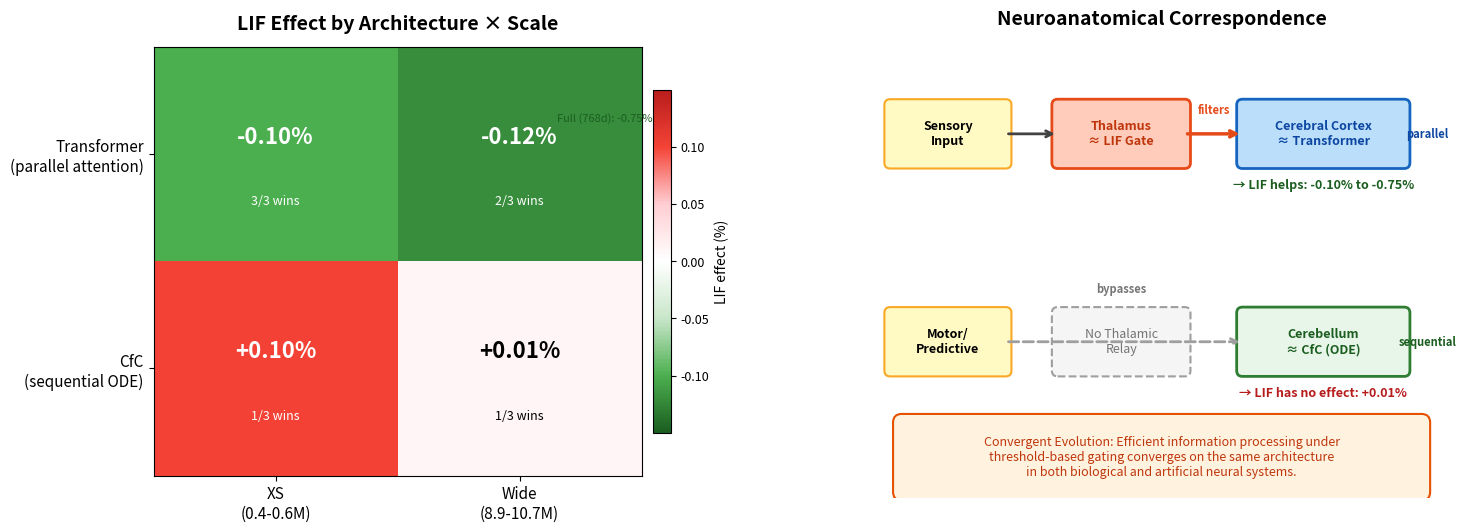

The matplotlib source for this figure: (Note: this script raises an exception after producing the figure.)
#!/usr/bin/env python3
"""Figure 10: Cross-Architecture Heatmap + Neuroanatomy Diagram
LIF effect on Transformer vs CfC at XS and Wide scales.
"""
import matplotlib.pyplot as plt
import matplotlib.patches as patches
import numpy as np

# Style conventions (from existing plots)
plt.rcParams.update({
    'font.size': 11,
    'axes.labelsize': 12,
    'axes.titlesize': 13,
    'xtick.labelsize': 10,
    'ytick.labelsize': 10,
    'legend.fontsize': 10,
    'figure.dpi': 150,
    'savefig.bbox': 'tight',
    'savefig.pad_inches': 0.1,
})

# Colors
C_STD = '#2196F3'
C_LIF = '#FF5722'
C_BEST = '#00BCD4'

# === DATA ===
# LIF effect (%) for each cell
# Rows: Transformer, CfC
# Cols: XS, Wide, Full (Transformer only)
data_2x2 = np.array([
    [-0.10, -0.12],   # Transformer: XS, Wide
    [+0.10, +0.01],   # CfC: XS, Wide
])

labels_2x2 = [
    ['-0.10%', '-0.12%'],
    ['+0.10%', '+0.01%'],
]

sublabels_2x2 = [
    ['3/3 wins', '2/3 wins'],
    ['1/3 wins', '1/3 wins'],
]

row_labels = ['Transformer\n(parallel attention)', 'CfC\n(sequential ODE)']
col_labels = ['XS\n(0.4-0.6M)', 'Wide\n(8.9-10.7M)']

# === FIGURE ===
fig = plt.figure(figsize=(14, 5.5))

# Left panel: 2×2 heatmap
ax1 = fig.add_axes([0.04, 0.12, 0.42, 0.78])

# Custom colormap: green for negative (LIF helps), red for positive (LIF hurts), white at 0
from matplotlib.colors import TwoSlopeNorm, LinearSegmentedColormap

colors_neg = ['#1B5E20', '#4CAF50', '#C8E6C9', '#FFFFFF']  # dark green -> white
colors_pos = ['#FFFFFF', '#FFCDD2', '#F44336', '#B71C1C']  # white -> dark red
cmap_neg = LinearSegmentedColormap.from_list('neg', colors_neg, N=128)
cmap_pos = LinearSegmentedColormap.from_list('pos', colors_pos, N=128)

# Merge into a diverging colormap
colors_all = []
for i in range(128):
    colors_all.append(cmap_neg(i))
for i in range(128):
    colors_all.append(cmap_pos(i))
cmap = LinearSegmentedColormap.from_list('lif_effect', colors_all, N=256)

norm = TwoSlopeNorm(vmin=-0.15, vcenter=0, vmax=0.15)

im = ax1.imshow(data_2x2, cmap=cmap, norm=norm, aspect='auto')

# Add text annotations
for i in range(2):
    for j in range(2):
        val = data_2x2[i, j]
        color = 'white' if abs(val) > 0.08 else 'black'
        weight = 'bold'
        ax1.text(j, i - 0.08, labels_2x2[i][j], ha='center', va='center',
                fontsize=16, fontweight=weight, color=color)
        ax1.text(j, i + 0.22, sublabels_2x2[i][j], ha='center', va='center',
                fontsize=9, color=color, style='italic')

ax1.set_xticks([0, 1])
ax1.set_xticklabels(col_labels, fontsize=11)
ax1.set_yticks([0, 1])
ax1.set_yticklabels(row_labels, fontsize=11)
ax1.set_title('LIF Effect by Architecture × Scale', fontsize=14, fontweight='bold', pad=12)

# Add colorbar
cbar = plt.colorbar(im, ax=ax1, shrink=0.8, pad=0.02)
cbar.set_label('LIF effect (%)', fontsize=10)
cbar.ax.tick_params(labelsize=9)

# Add "LIF helps" / "LIF neutral" annotations
ax1.annotate('LIF helps ↓', xy=(0.5, -0.55), fontsize=9, ha='center',
            color='#1B5E20', fontweight='bold', xycoords='data')
ax1.annotate('LIF neutral', xy=(0.5, 1.55), fontsize=9, ha='center',
            color='#B71C1C', fontweight='bold', xycoords='data')

# Transformer Full-scale reference
ax1.annotate('Full (768d): -0.75%', xy=(1.35, -0.15), fontsize=8,
            ha='center', color='#1B5E20', style='italic', xycoords='data')

# Right panel: Neuroanatomy diagram
ax2 = fig.add_axes([0.54, 0.08, 0.44, 0.84])
ax2.set_xlim(0, 10)
ax2.set_ylim(0, 8)
ax2.set_aspect('equal')
ax2.axis('off')
ax2.set_title('Neuroanatomical Correspondence', fontsize=14, fontweight='bold', pad=8)

# --- Brain pathway 1: Thalamus → Cortex (= LIF → Transformer) ---
# Sensory input
rect_input1 = patches.FancyBboxPatch((0.3, 5.8), 2.0, 1.0,
    boxstyle="round,pad=0.1", facecolor='#FFF9C4', edgecolor='#F9A825', linewidth=1.5)
ax2.add_patch(rect_input1)
ax2.text(1.3, 6.3, 'Sensory\nInput', ha='center', va='center', fontsize=9, fontweight='bold')

# Thalamus (= LIF gate)
rect_thal = patches.FancyBboxPatch((3.2, 5.8), 2.2, 1.0,
    boxstyle="round,pad=0.1", facecolor='#FFCCBC', edgecolor='#E64A19', linewidth=2.0)
ax2.add_patch(rect_thal)
ax2.text(4.3, 6.3, 'Thalamus\n≈ LIF Gate', ha='center', va='center', fontsize=9, fontweight='bold',
        color='#BF360C')

# Cortex (= Transformer)
rect_cortex = patches.FancyBboxPatch((6.4, 5.8), 2.8, 1.0,
    boxstyle="round,pad=0.1", facecolor='#BBDEFB', edgecolor='#1565C0', linewidth=2.0)
ax2.add_patch(rect_cortex)
ax2.text(7.8, 6.3, 'Cerebral Cortex\n≈ Transformer', ha='center', va='center', fontsize=9,
        fontweight='bold', color='#0D47A1')

# Arrows for pathway 1
ax2.annotate('', xy=(3.2, 6.3), xytext=(2.3, 6.3),
            arrowprops=dict(arrowstyle='->', color='#424242', lw=2))
ax2.annotate('', xy=(6.4, 6.3), xytext=(5.4, 6.3),
            arrowprops=dict(arrowstyle='->', color='#E64A19', lw=2.5))

# "filters" label on arrow
ax2.text(5.9, 6.65, 'filters', fontsize=8, ha='center', color='#E64A19',
        fontweight='bold', style='italic')

# Effect label
ax2.text(7.8, 5.35, '→ LIF helps: -0.10% to -0.75%', fontsize=9, ha='center',
        color='#1B5E20', fontweight='bold')

# --- Brain pathway 2: Brainstem → Cerebellum (= Input → CfC, no thalamic relay) ---
# Sensory input 2
rect_input2 = patches.FancyBboxPatch((0.3, 2.2), 2.0, 1.0,
    boxstyle="round,pad=0.1", facecolor='#FFF9C4', edgecolor='#F9A825', linewidth=1.5)
ax2.add_patch(rect_input2)
ax2.text(1.3, 2.7, 'Motor/\nPredictive', ha='center', va='center', fontsize=9, fontweight='bold')

# Bypass box (dashed, no thalamus)
rect_bypass = patches.FancyBboxPatch((3.2, 2.2), 2.2, 1.0,
    boxstyle="round,pad=0.1", facecolor='#F5F5F5', edgecolor='#9E9E9E',
    linewidth=1.5, linestyle='--')
ax2.add_patch(rect_bypass)
ax2.text(4.3, 2.7, 'No Thalamic\nRelay', ha='center', va='center', fontsize=9,
        color='#757575', style='italic')

# Cerebellum (= CfC)
rect_cereb = patches.FancyBboxPatch((6.4, 2.2), 2.8, 1.0,
    boxstyle="round,pad=0.1", facecolor='#E8F5E9', edgecolor='#2E7D32', linewidth=2.0)
ax2.add_patch(rect_cereb)
ax2.text(7.8, 2.7, 'Cerebellum\n≈ CfC (ODE)', ha='center', va='center', fontsize=9,
        fontweight='bold', color='#1B5E20')

# Arrows for pathway 2 (direct bypass)
ax2.annotate('', xy=(6.4, 2.7), xytext=(2.3, 2.7),
            arrowprops=dict(arrowstyle='->', color='#9E9E9E', lw=2, linestyle='--'))

# "bypasses" label
ax2.text(4.3, 3.55, 'bypasses', fontsize=8, ha='center', color='#757575',
        fontweight='bold', style='italic')

# Effect label
ax2.text(7.8, 1.75, '→ LIF has no effect: +0.01%', fontsize=9, ha='center',
        color='#B71C1C', fontweight='bold')

# --- Key insight box ---
rect_key = patches.FancyBboxPatch((0.5, 0.1), 9.0, 1.2,
    boxstyle="round,pad=0.15", facecolor='#FFF3E0', edgecolor='#E65100', linewidth=1.5)
ax2.add_patch(rect_key)
ax2.text(5.0, 0.7, 'Convergent Evolution: Efficient information processing under\n'
        'threshold-based gating converges on the same architecture\n'
        'in both biological and artificial neural systems.',
        ha='center', va='center', fontsize=9, style='italic', color='#BF360C')

# --- Processing mode labels ---
ax2.text(9.6, 6.3, 'parallel', fontsize=8, ha='center', va='center',
        color='#0D47A1', fontweight='bold', rotation=0)
ax2.text(9.6, 2.7, 'sequential', fontsize=8, ha='center', va='center',
        color='#1B5E20', fontweight='bold', rotation=0)

# Save
outpath = '/Users/tsubasa/Documents/TsubasaWorkspace/ember/figures/fig10_cross_architecture.png'
plt.savefig(outpath, dpi=150, bbox_inches='tight', pad_inches=0.1)
print(f'Saved: {outpath}')
plt.close()
